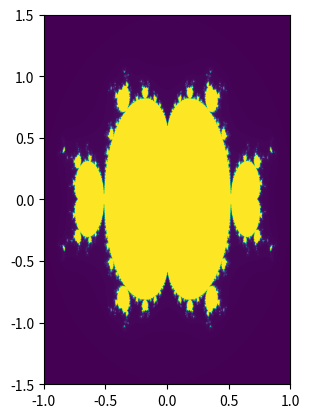

This chart was generated by the following Python code:
""" import numpy as np
import matplotlib.pyplot as plt

def fractal_carpet(n):
    carpet = np.array([[1]])

    for _ in range(n):
        carpet = np.hstack((carpet, carpet, carpet))
        carpet = np.vstack((carpet, carpet, carpet))

        # Заменяем центральный квадрат на пустоту
        m = carpet.shape[0] // 3
        carpet[m:2 * m, m:2 * m] = 0

    return carpet

n = 5  # Количество итераций

carpet = fractal_carpet(n)

# Выводим фрактал на экран
plt.imshow(carpet, cmap='gray_r')
plt.axis('off')
plt.show()

# Вычисляем размерность фрактала методом Хаусдорфа
from scipy.spatial.distance import pdist, squareform

distances = pdist(np.argwhere(carpet == 1))
d = np.mean(squareform(distances))
dimension = -np.log(8) / np.log(d)
print(f"Размерность фрактала (метод Хаусдорфа): {dimension}")

# Оцениваем степень самоподобия фрактала методом Бокса
def box_method(data):
    n = len(data)
    lengths = []
    
    for i in range(1, n + 1):
        distances = np.abs(data[:n - i] - data[i:])
        lengths.append(np.mean(distances))
        
    return lengths

self_similarity = box_method(np.argwhere(carpet == 1))
print(f"Степень самоподобия фрактала (метод Бокса): {self_similarity}") """

import numpy as np
import matplotlib.pyplot as plt

# Задание параметров
width, height = 800, 800
xmin, xmax, ymin, ymax = -1.0, 1.0, -1.5, 1.5
max_iter = 256

def new_fractal(c, max_iter):
    z = c
    for n in range(max_iter):
        if abs(z) > 2:
            return n
        z = z*z*z + c  # ввожу новую функцию для создания нового вида фрактала
    return max_iter

def draw_fractal(width, height, xmin, xmax, ymin, ymax, max_iter):
    r1 = np.linspace(xmin, xmax, width)
    r2 = np.linspace(ymin, ymax, height)
    n3 = np.empty((width, height))
    for i in range(width):
        for j in range(height):
            n3[i][j] = new_fractal(r1[i] + 1j*r2[j], max_iter)
    plt.imshow(n3, extent=(xmin, xmax, ymin, ymax))
    plt.show()

draw_fractal(width, height, xmin, xmax, ymin, ymax, max_iter)
